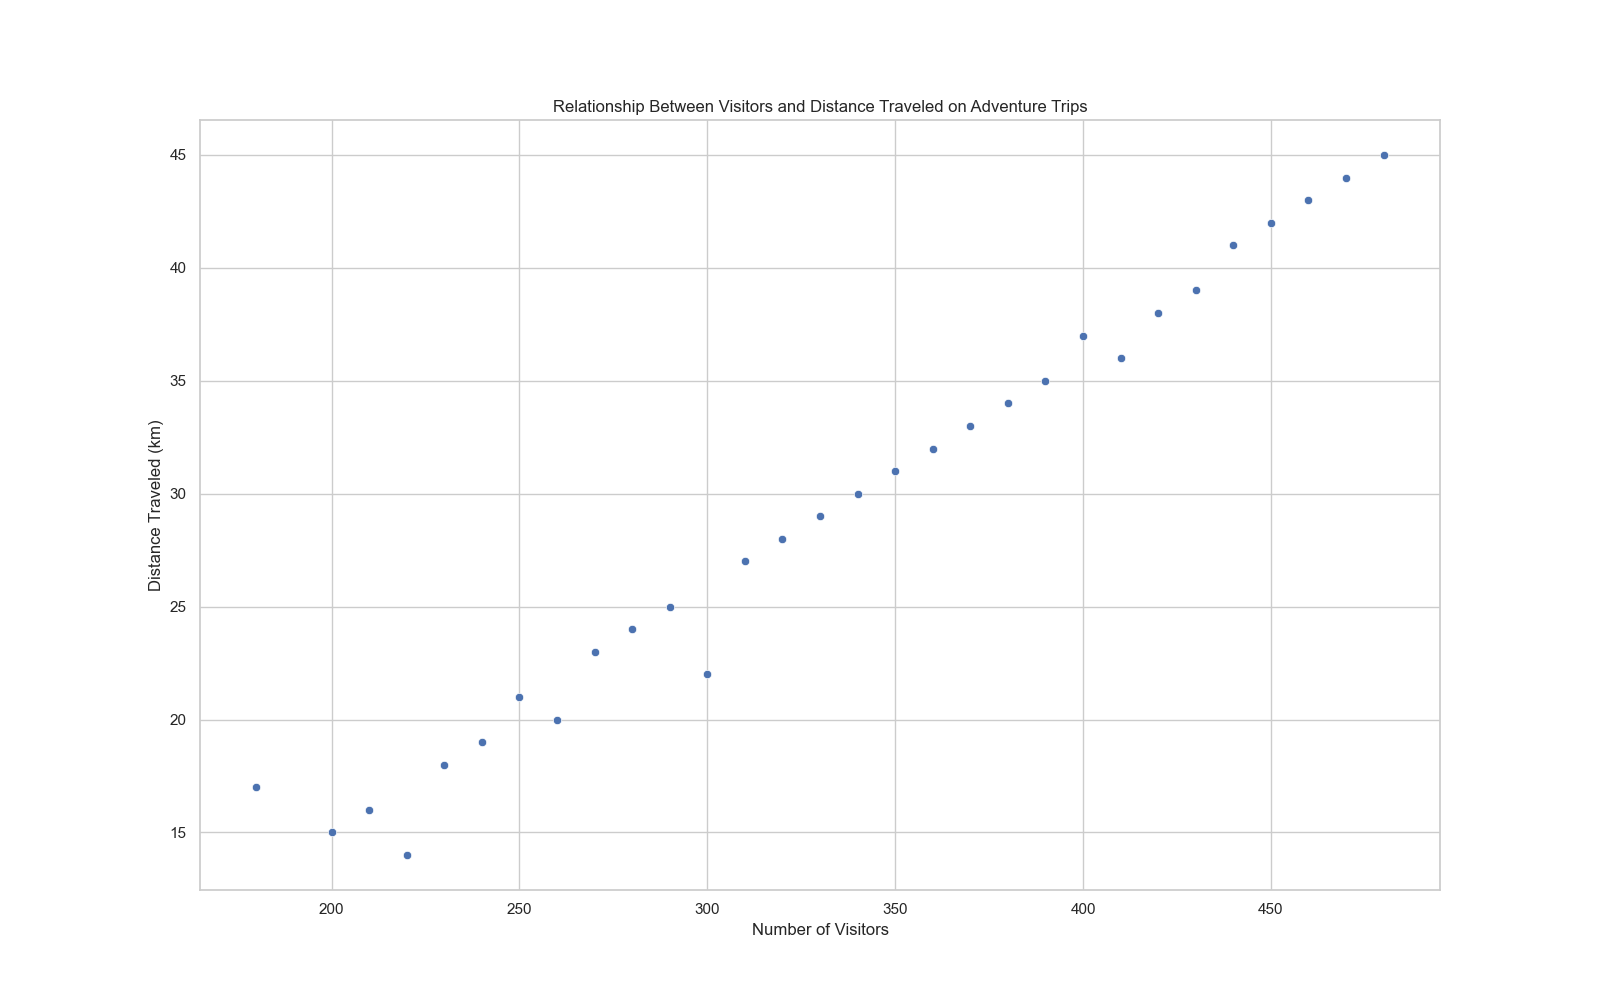

The file beside this chart, header and first rows:
Day, Visitors, Distance
1, 200, 15
2, 180, 17
3, 220, 14
4, 230, 18
5, 210, 16
6, 240, 19
7, 260, 20
8, 250, 21
9, 270, 23
10, 290, 25
11, 300, 22
12, 280, 24
13, 310, 27
14, 330, 29
15, 320, 28
16, 340, 30
17, 360, 32
18, 350, 31
19, 370, 33
20, 390, 35
21, 380, 34
22, 400, 37
23, 410, 36
24, 430, 39
25, 420, 38
26, 440, 41
27, 460, 43
28, 450, 42
29, 470, 44
30, 480, 45
